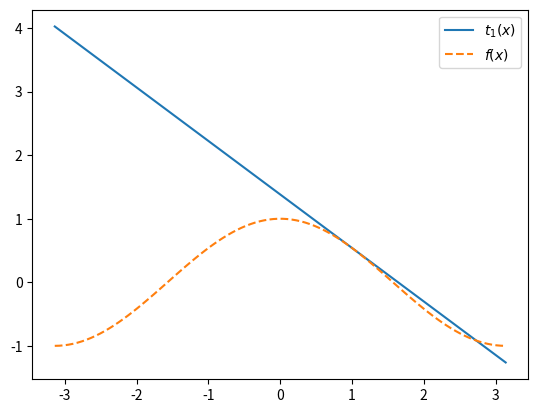
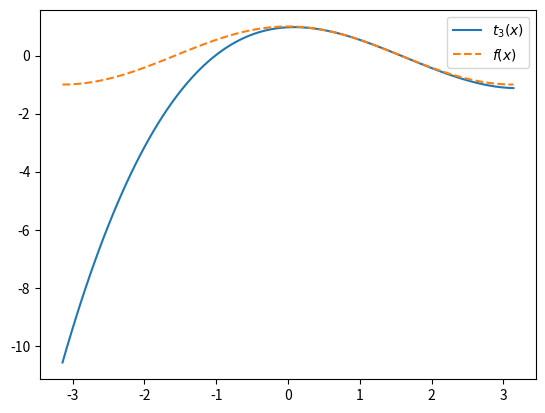

Write Python code to recreate these figures, in order.
import numpy as np
import matplotlib.pyplot as plt

x0 = 1.0
f = lambda x: np.cos(x)
df = lambda x: -np.sin(x)
t1 = lambda x: f(x0) + (x - x0) * df(x0)
x = np.linspace(-np.pi, np.pi, 100)

plt.figure()
plt.plot(x, t1(x), label='$t_1(x)$')
plt.plot(x, f(x), '--', label="$f(x)$")
plt.legend()
plt.show()

import math
import numpy as np
import matplotlib.pyplot as plt

def taylor_coefficients(x0, fk_list):
    derivatives = np.array([fk(x0) for fk in fk_list])
    n = len(fk_list) - 1
    factorials = np.array([math.factorial(k) for k in range(n + 1)])
    return derivatives / factorials

def taylor_evaluation(x, x0, c):
    n = len(fk_list) - 1
    return sum([c[k] * (x - x0)**k for k in range(n + 1)])

f0 = lambda x: np.cos(x)
f1 = lambda x: -np.sin(x)
f2 = lambda x: -np.cos(x)
f3 = lambda x: np.sin(x)

x0 = 1.0
fk_list = [f0, f1, f2, f3]
c = taylor_coefficients(x0, fk_list)
print("Taylor-Koeffizienten: ", c)

x = np.linspace(-np.pi, np.pi, 100)

plt.figure()
plt.plot(x, taylor_evaluation(x, x0, c), label='$t_3(x)$')
plt.plot(x, f0(x), '--', label="$f(x)$")
plt.legend()
plt.show()